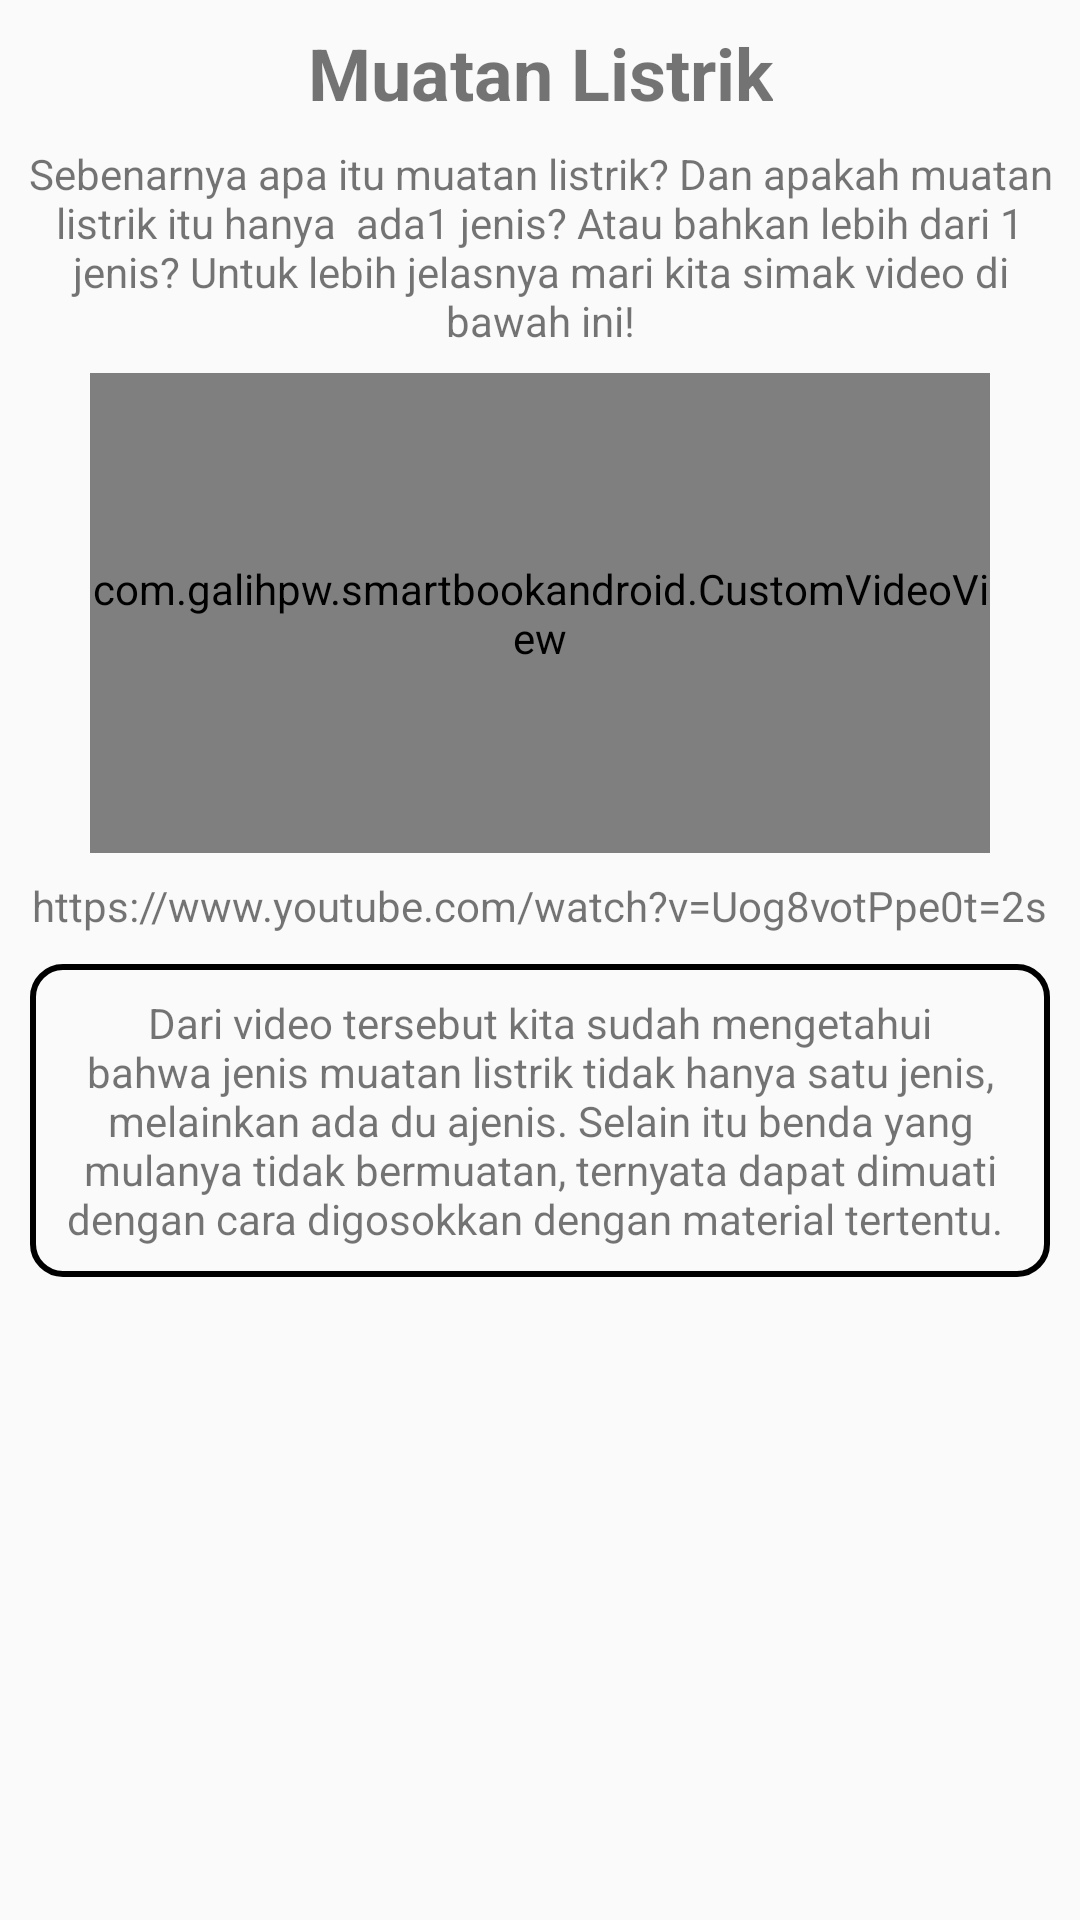

This screen was rendered from an Android layout file. Write that file and the resources it references.
<!-- AndroidManifest.xml: application theme AppTheme -->
<!-- res/layout/ml2.xml -->
<?xml version="1.0" encoding="utf-8"?>
<android.support.constraint.ConstraintLayout xmlns:android="http://schemas.android.com/apk/res/android"
    xmlns:app="http://schemas.android.com/apk/res-auto"
    xmlns:tools="http://schemas.android.com/tools"
    android:orientation="vertical"
    android:layout_width="match_parent"
    android:layout_height="match_parent">

    <TextView
        android:id="@+id/textml21"
        android:layout_width="wrap_content"
        android:layout_height="wrap_content"
        android:layout_marginLeft="8dp"
        android:layout_marginRight="8dp"
        android:layout_marginTop="8dp"
        android:text="Muatan Listrik"
        android:textAlignment="center"
        android:textSize="24sp"
        android:textStyle="bold"
        app:layout_constraintLeft_toLeftOf="parent"
        app:layout_constraintRight_toRightOf="parent"
        app:layout_constraintTop_toTopOf="parent" />

    <TextView
        android:id="@+id/textView5"
        android:layout_width="350dp"
        android:layout_height="wrap_content"
        android:layout_marginLeft="8dp"
        android:layout_marginRight="8dp"
        android:layout_marginTop="8dp"
        android:text="Sebenarnya apa itu muatan listrik? Dan apakah muatan listrik itu hanya  ada1 jenis? Atau bahkan lebih dari 1 jenis? Untuk lebih jelasnya mari kita simak video di bawah ini!"
        android:textAlignment="center"
        app:layout_constraintLeft_toLeftOf="parent"
        app:layout_constraintRight_toRightOf="parent"
        app:layout_constraintTop_toBottomOf="@+id/textml21" />

    <com.galihpw.smartbookandroid.CustomVideoView
        android:id="@+id/ml2vv1"
        android:layout_width="300dp"
        android:layout_height="160dp"
        android:layout_marginLeft="8dp"
        android:layout_marginRight="8dp"
        android:layout_marginTop="8dp"
        app:layout_constraintLeft_toLeftOf="parent"
        app:layout_constraintRight_toRightOf="parent"
        app:layout_constraintTop_toBottomOf="@+id/textView5" />

    <ImageView
        android:id="@+id/play"
        android:layout_width="100dp"
        android:layout_height="100dp"
        android:layout_marginBottom="8dp"
        android:layout_marginLeft="8dp"
        android:layout_marginRight="8dp"
        android:layout_marginTop="8dp"
        app:layout_constraintBottom_toBottomOf="@+id/ml2vv1"
        app:layout_constraintLeft_toLeftOf="@+id/ml2vv1"
        app:layout_constraintRight_toRightOf="@+id/ml2vv1"
        app:layout_constraintTop_toTopOf="@+id/ml2vv1"
        app:srcCompat="@drawable/play" />

    <TextView
        android:id="@+id/textml22"
        android:layout_width="wrap_content"
        android:layout_height="wrap_content"
        android:layout_marginLeft="8dp"
        android:layout_marginRight="8dp"
        android:layout_marginTop="8dp"
        android:text="https://www.youtube.com/watch?v=Uog8votPpe0t=2s"
        app:layout_constraintLeft_toLeftOf="parent"
        app:layout_constraintRight_toRightOf="parent"
        app:layout_constraintTop_toBottomOf="@+id/ml2vv1" />

    <TextView
        android:id="@+id/textml23"
        android:layout_width="340dp"
        android:layout_height="wrap_content"
        android:layout_marginLeft="8dp"
        android:layout_marginRight="8dp"
        android:layout_marginTop="10dp"
        android:background="@drawable/border"
        android:padding="10dp"
        android:text="Dari video tersebut kita sudah mengetahui bahwa jenis muatan listrik tidak hanya satu jenis, melainkan ada du ajenis. Selain itu benda yang mulanya tidak bermuatan, ternyata dapat dimuati dengan cara digosokkan dengan material tertentu. "
        android:textAlignment="center"
        app:layout_constraintLeft_toLeftOf="parent"
        app:layout_constraintRight_toRightOf="parent"
        app:layout_constraintTop_toBottomOf="@+id/textml22" />

</android.support.constraint.ConstraintLayout>
<!-- resources referenced by this layout -->
<resources>
  <!-- drawable border (drawable) -->
  <?xml version="1.0" encoding="utf-8"?>
  <shape xmlns:android="http://schemas.android.com/apk/res/android"
      android:shape="rectangle" >
  
      
      <solid
          android:color="@color/transparent" >
      </solid>
  
      
      <stroke
          android:width="2dp"
          android:color="#000000" >
      </stroke>
  
      
      <corners
          android:radius="10dp"   >
      </corners>
  
  </shape>
  <!-- drawable play: png bitmap (drawable-xxhdpi, 1069 bytes) -->
  <style name="AppTheme" parent="Theme.AppCompat.Light.DarkActionBar">
          
          <item name="colorPrimary">@color/colorPrimary</item>
          <item name="colorPrimaryDark">@color/colorPrimaryDark</item>
          <item name="colorAccent">@color/colorAccent</item>
      </style>
  <color name="transparent">#00FFFFFF</color>
  <color name="colorPrimary">#80cecb</color>
  <color name="colorPrimaryDark">#62d4d0</color>
  <color name="colorAccent">#83e4e1</color>
</resources>
